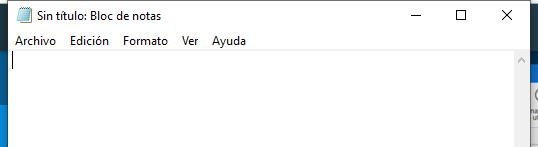
Task: Este proceso contiene todas las clases vistas en el curso de RPA
Workflow: EscribirTextoEnNotepad

Step 1: Abrir aplicación notepad . Escribir mi primer texto on the element in window 'Sin título: Bloc de notas' (notepad.exe)
